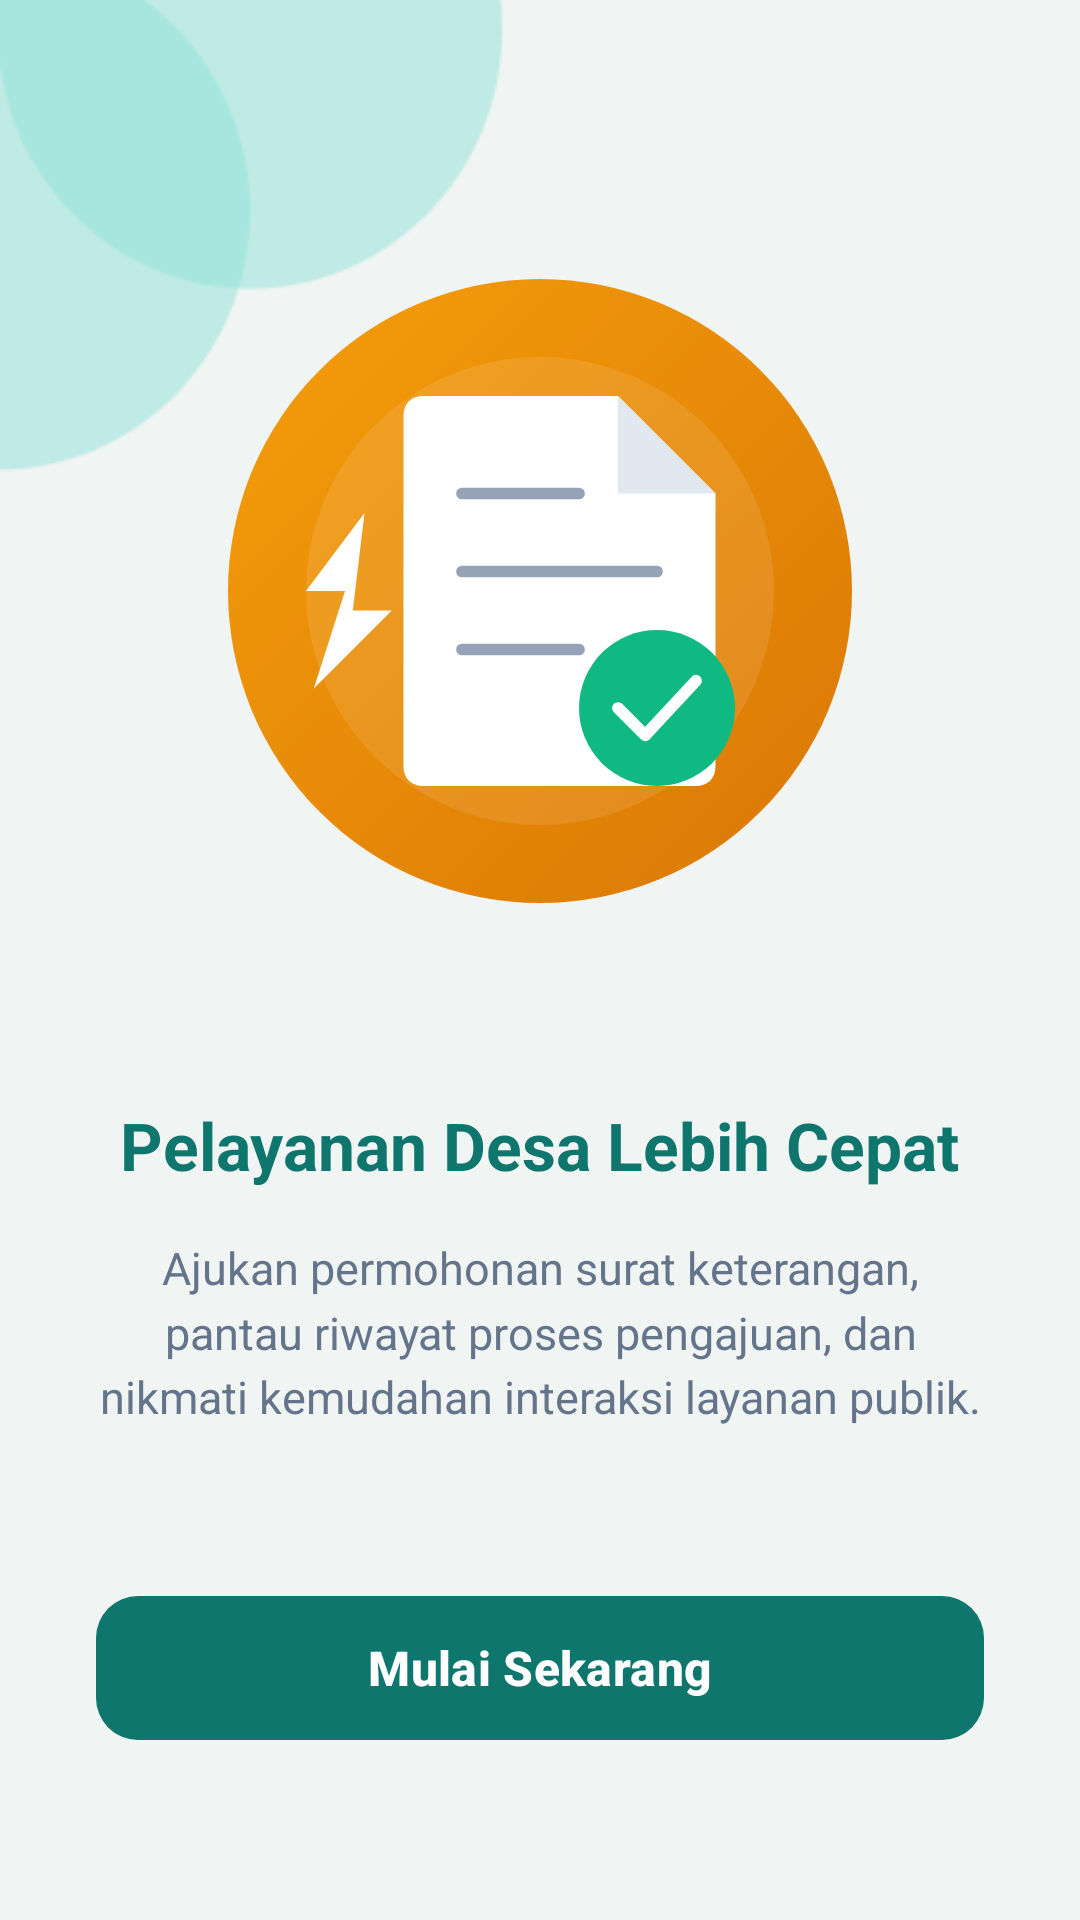

Here is an Android app screen rendered from its layout file. Give the layout XML and the strings, colors and styles it references.
<!-- AndroidManifest.xml: application theme Theme.Nabilking -->
<!-- res/layout/fragment_tutorial3.xml -->
<?xml version="1.0" encoding="utf-8"?>
<androidx.constraintlayout.widget.ConstraintLayout
    xmlns:android="http://schemas.android.com/apk/res/android"
    xmlns:app="http://schemas.android.com/apk/res-auto"
    android:layout_width="match_parent"
    android:layout_height="match_parent"
    android:background="@drawable/bg"
    android:padding="32dp">

    <LinearLayout
        android:layout_width="match_parent"
        android:layout_height="wrap_content"
        android:gravity="center"
        android:orientation="vertical"
        app:layout_constraintTop_toTopOf="parent"
        app:layout_constraintBottom_toTopOf="@id/btnStart"
        app:layout_constraintVertical_bias="0.4">

        <ImageView
            android:id="@+id/ivTutorial3"
            android:layout_width="260dp"
            android:layout_height="260dp"
            android:scaleType="fitCenter"
            android:src="@drawable/ic_layanan_cepat" />
        <TextView
        android:id="@+id/tvTitle3"
        android:layout_width="wrap_content"
        android:layout_height="wrap_content"
        android:layout_marginTop="40dp"
        android:text="Pelayanan Desa Lebih Cepat"
        android:textAlignment="center"
        android:textColor="#0F766E"
        android:textSize="22sp"
        android:textStyle="bold" />

        <TextView
            android:id="@+id/tvDesc3"
            android:layout_width="wrap_content"
            android:layout_height="wrap_content"
            android:layout_marginTop="16dp"
            android:text="Ajukan permohonan surat keterangan, pantau riwayat proses pengajuan, dan nikmati kemudahan interaksi layanan publik."
            android:textAlignment="center"
            android:textColor="#64748B"
            android:textSize="15sp"
            android:lineSpacingMultiplier="1.2" />

    </LinearLayout>

    <com.google.android.material.button.MaterialButton
        android:id="@+id/btnStart"
        android:layout_width="match_parent"
        android:layout_height="56dp"
        android:layout_marginBottom="24dp"
        android:text="Mulai Sekarang"
        android:textAllCaps="false"
        android:textSize="16sp"
        android:textStyle="bold"
        app:backgroundTint="#0F766E"
        app:cornerRadius="14dp"
        app:layout_constraintBottom_toBottomOf="parent"
        app:layout_constraintEnd_toEndOf="parent"
        app:layout_constraintStart_toStartOf="parent" />

</androidx.constraintlayout.widget.ConstraintLayout>
<!-- resources referenced by this layout -->
<resources>
  <!-- drawable bg: png bitmap (drawable, 5415 bytes) -->
  <!-- drawable ic_layanan_cepat (drawable) -->
  <vector xmlns:android="http://schemas.android.com/apk/res/android"
      xmlns:aapt="http://schemas.android.com/aapt"
      android:width="200dp"
      android:height="200dp"
      android:viewportWidth="200"
      android:viewportHeight="200">
  
      <path
          android:pathData="M100,100m-80,0a80,80 0,1 1,160 0a80,80 0,1 1,-160 0">
          <aapt:attr name="android:fillColor">
              <gradient
                  android:startX="20"
                  android:startY="20"
                  android:endX="180"
                  android:endY="180"
                  android:type="linear">
                  <item android:offset="0" android:color="#F59E0B"/> <item android:offset="1" android:color="#D97706"/> </gradient>
          </aapt:attr>
      </path>
  
      <path
          android:fillColor="#FFFFFF"
          android:fillAlpha="0.1"
          android:pathData="M100,100m-60,0a60,60 0,1 1,120 0a60,60 0,1 1,-120 0" />
  
      <path
          android:fillColor="#FFFFFF"
          android:pathData="M65,55 C65,52 67,50 70,50 L120,50 L145,75 L145,145 C145,148 143,150 140,150 L70,150 C67,150 65,148 65,145 Z" />
  
      <path
          android:fillColor="#E2E8F0"
          android:pathData="M120,50 L120,75 L145,75 Z" />
  
      <path
          android:strokeColor="#94A3B8"
          android:strokeWidth="3"
          android:strokeLineCap="round"
          android:pathData="M80,75 L110,75 M80,95 L130,95 M80,115 L110,115" />
  
      <path
          android:fillColor="#10B981"
          android:pathData="M130,130m-20,0a20,20 0,1 1,40 0a20,20 0,1 1,-40 0" />
  
      <path
          android:strokeColor="#FFFFFF"
          android:strokeWidth="3"
          android:strokeLineCap="round"
          android:strokeLineJoin="round"
          android:pathData="M120,130 L127,137 L140,123" />
  
      <path
          android:fillColor="#FFFFFF"
          android:pathData="M55,80 L40,100 L50,100 L42,125 L62,105 L52,105 Z" />
  
  </vector>
  <style name="Theme.Nabilking" parent="Base.Theme.Nabilking" />
  <style name="Base.Theme.Nabilking" parent="Theme.Material3.DayNight.NoActionBar">
          
          
      </style>
</resources>
